Dataset: processed_dataset (GitHub, diogoazevedo04/ERCP_Image_Classifier). Classes: biliary leaks, lithiasis, normal, stricture.

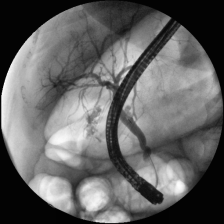
Label: biliary leaks

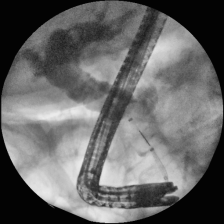
Label: stricture

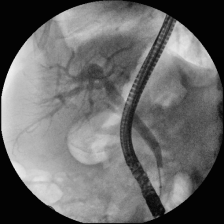
Label: normal

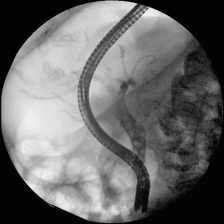
Label: lithiasis

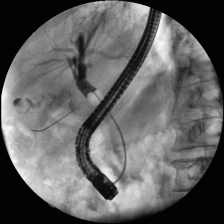
Label: lithiasis

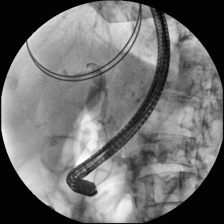
Label: stricture
